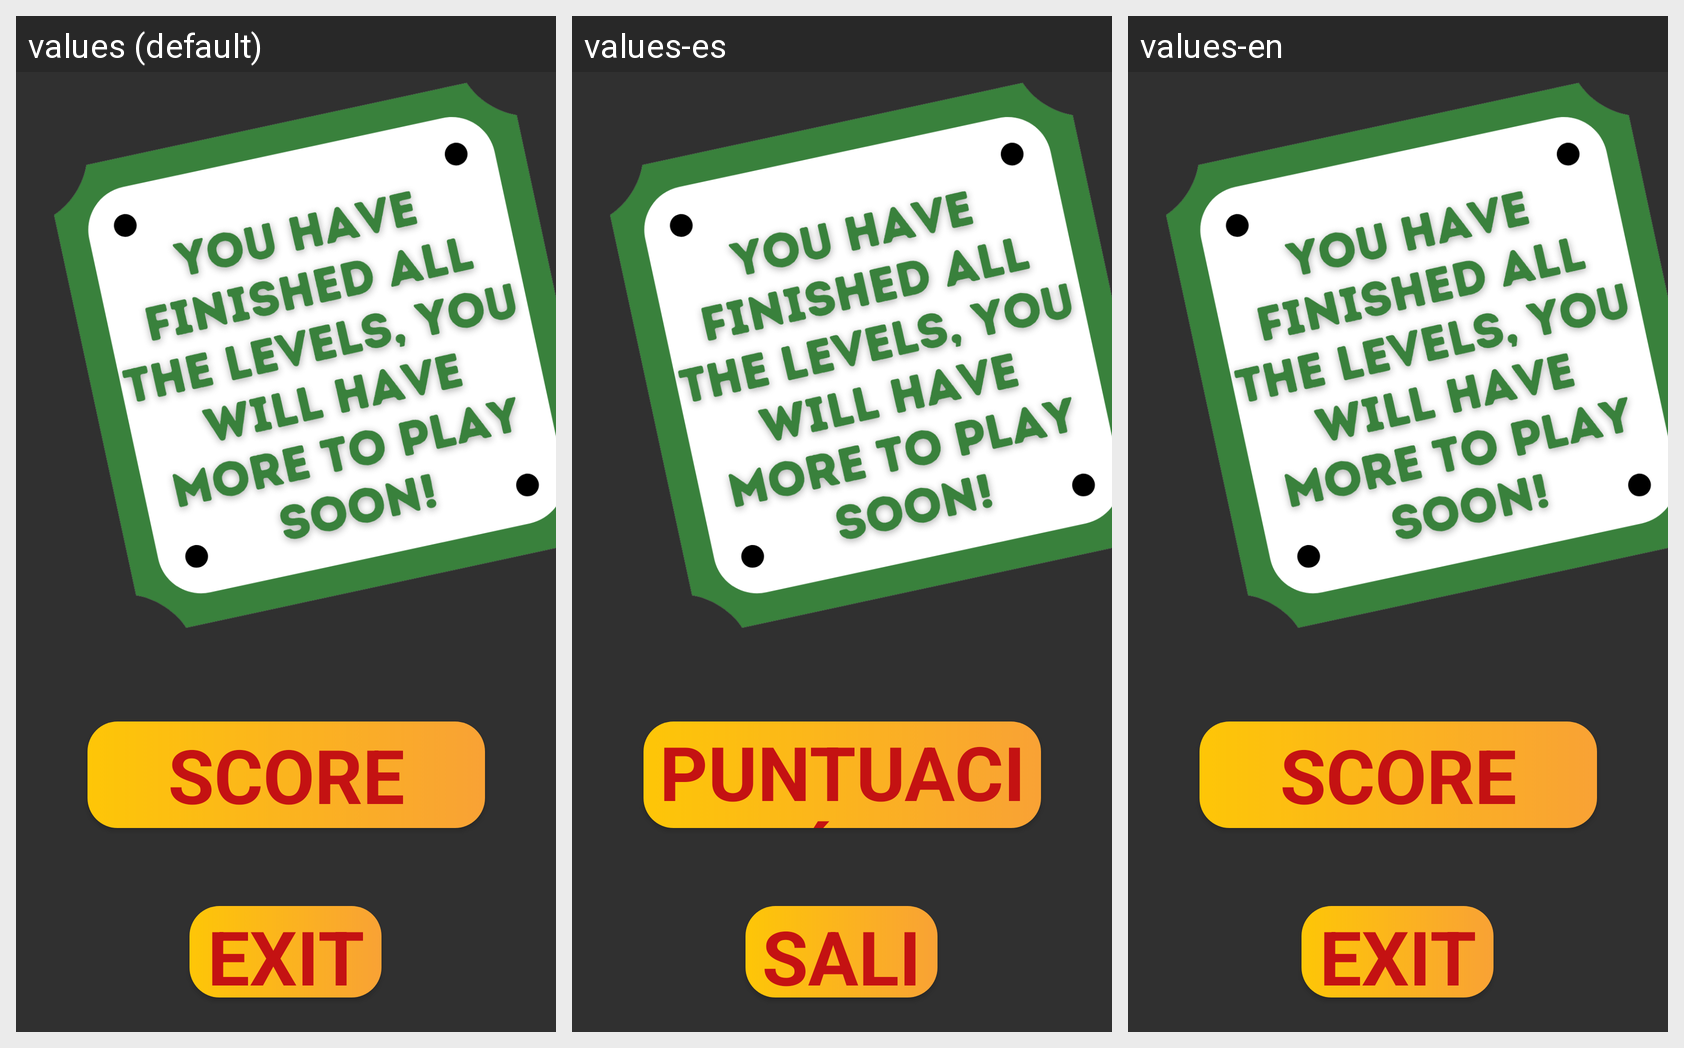

This grid shows one Android layout under several languages. Give, for every string resource on the screen, its name, the default text and each shown locale's text.
Android screen res/layout/finish.xml rendered under 3 locales, left to right: values (default), values-es, values-en. Device: Nexus 5 (rendered at 1080×1920; each locale shown at half size, 540×960, under a caption strip naming it); theme Theme.AppCompat.NoActionBar.
Strings drawn on this screen, with the default value and each locale's value (text and hints the layout hard-codes, and strings that could not be matched under every locale, appear in the picture but are not listed):

scoreButton
  values: SCORE
  values-es: PUNTUACIÓN
  values-en: SCORE

exitButton
  values: EXIT
  values-es: SALIR
  values-en: EXIT
